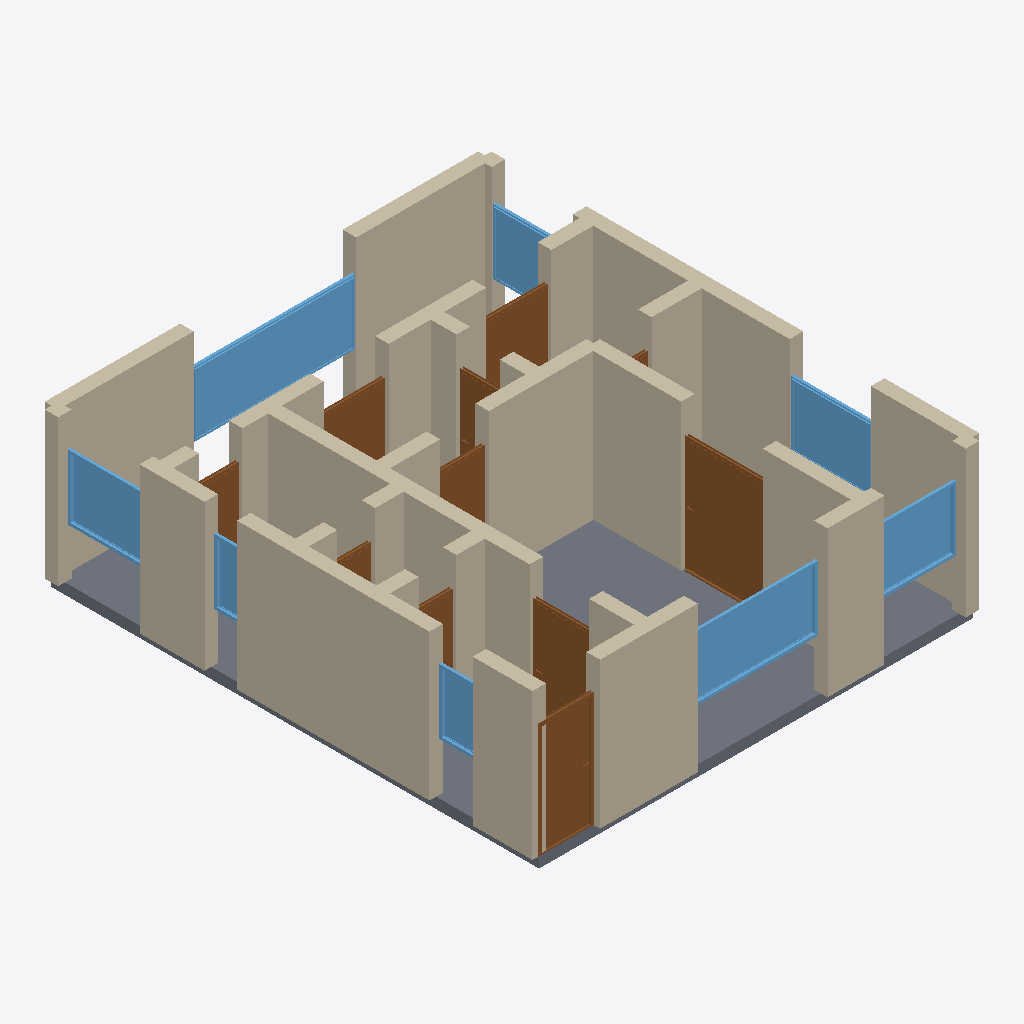
Isometric view of an IFC building model (IFC-SPF (STEP), schema IFC4, length unit metre), seen from the south-west, elements coloured by IFC class: 35 walls (beige), 11 doors (brown), 8 windows (light blue), 1 slab (grey).
Extent 8.2 m × 9.2 m × 2.9 m (x, y, z). Storeys (1): Ground Floor at 0.00 m. Elements (55): 35 IfcWall, 11 IfcDoor, 8 IfcWindow, 1 IfcSlab.

HEADER;
FILE_DESCRIPTION(('ViewDefinition[DesignTransferView]'),'2;1');
FILE_NAME('/dev/null','2026-05-05T20:59:37+05:30',(''),(''),'IfcOpenShell 0.8.5','IfcOpenShell 0.8.5','Nobody');
FILE_SCHEMA(('IFC4'));
ENDSEC;
DATA;
#1=IFCPROJECT('3YwKM6cu5Bq9jXTF$K0pQs',$,'A Brno Královo Pole 3+kk modern — Czech contemporary newbuil',$,$,$,$,(#10),#5);
#12=IFCSITE('1ElTnQV$9DrPIb$s25UL5L',$,'Site',$,$,$,$,$,$,$,$,$,$,$);
#13=IFCBUILDING('3_W_GBSJr1OvziWHA0F38c',$,'Building',$,$,$,$,$,$,$,$,$);
#16=IFCBUILDINGSTOREY('1FK0io4U50qPfRWBpAKNGM',$,'Ground Floor',$,$,#22,$,$,$,$);
#244=IFCWALL('36COmxQwvEJQJ1Sjd7mPR3',$,'Exterior Wall',$,$,#265,#260,$,$);
#2378=IFCSLAB('0dDuZj_DjEtfF8iw9LGpBJ',$,'Floor',$,$,#2395,#2390,$,.FLOOR.);
#112=IFCWALL('2Y8C3l9TD7AxbaXZVcM14z',$,'Exterior Wall',$,$,#133,#128,$,$);
#23=IFCWALL('320Z_lp7T4BvNVcBzpAzDn',$,'Exterior Wall',$,$,#45,#39,$,$);
#156=IFCWALL('2TgwUkTr17UhvMv01yAToL',$,'Exterior Wall',$,$,#177,#172,$,$);
#398=IFCWALL('0DVuogDpDEABgqNLCZB43S',$,'Interior Wall',$,$,#419,#414,$,$);
#178=IFCWALL('2N9qJmdND1_eZvBeTxH6fP',$,'Exterior Wall',$,$,#199,#194,$,$);
#222=IFCWALL('3WdD_dZlL9UPQ9ZKEHQiK7',$,'Exterior Wall',$,$,#243,#238,$,$);
#266=IFCWALL('0gq1aIQN99QfK_oGmUQYSj',$,'Exterior Wall',$,$,#287,#282,$,$);
#1894=IFCWINDOW('1bnVJPB1nFTPF82Hp_8gr3',$,'Window',$,$,#1948,#1943,$,1.2,3.0,$,$,$);
#46=IFCWALL('2NZaXWotf3g8UEoBy5FjKd',$,'Exterior Wall',$,$,#67,#62,$,$);
#596=IFCWALL('148M_FN8z34vjxDsmW2VDw',$,'Interior Wall',$,$,#617,#612,$,$);
#1134=IFCDOOR('3vo0mOXZT0t9Fa4XDKiYOb',$,'Door',$,$,#1218,#1213,$,2.1,1.5,$,$,$);
#420=IFCWALL('1MW0LcnWXCqeuRRAhtRWrV',$,'Interior Wall',$,$,#441,#436,$,$);
#90=IFCWALL('38tXEwUUz4mvvpFNLZ40f2',$,'Exterior Wall',$,$,#111,#106,$,$);
#1729=IFCWINDOW('0IBZRqFi52JRCuKfHAEpJ4',$,'Window',$,$,#1783,#1778,$,1.2,2.4,$,$,$);
#464=IFCWALL('2aluGx4ozAgPMwJGu45$H9',$,'Interior Wall',$,$,#485,#480,$,$);
#376=IFCWALL('0d3XxTrhnFuRkVF9103g6w',$,'Interior Wall',$,$,#397,#392,$,$);
#794=IFCDOOR('3kHZkRhE16_Q4a0LgbGJwW',$,'Door',$,$,#878,#873,$,2.1,1.0,$,$,$);
#310=IFCWALL('1bjNec_Q9BhgdGl8KZc3xv',$,'Interior Wall',$,$,#331,#326,$,$);
#706=IFCWALL('0ciF1P5gz5wxgaZbLOymPp',$,'Interior Wall',$,$,#727,#722,$,$);
#1839=IFCWINDOW('1lZgXHU7H3_eDyK9O8RaI4',$,'Window',$,$,#1893,#1888,$,1.2,1.5,$,$,$);
#750=IFCWALL('1WSp23WwP6kOlqHAX7NhCU',$,'Interior Wall',$,$,#771,#766,$,$);
#530=IFCWALL('1aOkPEgnfDIwcmiarYYRVp',$,'Interior Wall',$,$,#551,#546,$,$);
#1784=IFCWINDOW('0eQ7mV1gX9QhgotmiSzcyQ',$,'Window',$,$,#1838,#1833,$,1.2,1.5,$,$,$);
#1949=IFCWINDOW('3KMKFXFeb7Z8KlC1m1iaXB',$,'Window',$,$,#2003,#1998,$,1.2,1.5,$,$,$);
#486=IFCWALL('0rp02aDDvFiR7iNqDUXpox',$,'Interior Wall',$,$,#507,#502,$,$);
#879=IFCDOOR('3rpkVPMIn3XPIZEPfZyjAc',$,'Door',$,$,#963,#958,$,2.1,1.1,$,$,$);
#332=IFCWALL('1UNd_Cn$H1beYFTRbtddET',$,'Interior Wall',$,$,#353,#348,$,$);
#684=IFCWALL('3NcI3TQ_T2yB6VEGUolPCx',$,'Interior Wall',$,$,#705,#700,$,$);
#68=IFCWALL('3dbf8y$vz0f9XmNvx5eDo_',$,'Exterior Wall',$,$,#89,#84,$,$);
#200=IFCWALL('0K55F3Wjz3I94IWm0Xb43J',$,'Exterior Wall',$,$,#221,#216,$,$);
#1644=IFCDOOR('3qc4tKKzj4xRwH8bo0_SnQ',$,'Door',$,$,#1728,#1723,$,2.1,1.2,$,$,$);
#618=IFCWALL('3oypgzOaX1DQuJ77ZM57Qk',$,'Interior Wall',$,$,#639,#634,$,$);
#2004=IFCWINDOW('01Pdx_oyTETAfjezhbFMEe',$,'Window',$,$,#2058,#2053,$,1.2,1.5,$,$,$);
#552=IFCWALL('3D7duPPDT7q8Lh9M$_9L0f',$,'Interior Wall',$,$,#573,#568,$,$);
#1559=IFCDOOR('0aQ2pAa6b7febZbMH5KhVY',$,'Door',$,$,#1643,#1638,$,2.1,1.2,$,$,$);
#2114=IFCWINDOW('2ZZl8H0QDDwxeaXRxrIUAv',$,'Window',$,$,#2168,#2163,$,1.2,0.8,$,$,$);
#1219=IFCDOOR('3xqIwKdqTBBAmr2UF4H0cR',$,'Door',$,$,#1303,#1298,$,2.1,0.9,$,$,$);
#772=IFCWALL('300aJgQWjEVQBROw$J0Dwa',$,'Interior Wall',$,$,#793,#788,$,$);
#442=IFCWALL('2DPt9s0xL049NsrRKeLBhA',$,'Interior Wall',$,$,#463,#458,$,$);
#134=IFCWALL('2ekGdl8Qb18huJMMFkra2C',$,'Exterior Wall',$,$,#155,#150,$,$);
#288=IFCWALL('1pb2OhV2TDEufq1JTET8$Z',$,'Interior Wall',$,$,#309,#304,$,$);
#2059=IFCWINDOW('1RtLOC$PP5mxdOM61w4Et4',$,'Window',$,$,#2113,#2108,$,1.2,0.6,$,$,$);
#1474=IFCDOOR('3$58uwXT15t8nibr2xjvNk',$,'Door',$,$,#1558,#1553,$,2.1,0.8,$,$,$);
#728=IFCWALL('177oHx25LCmxQ9eiPsX8$x',$,'Interior Wall',$,$,#749,#744,$,$);
#1389=IFCDOOR('3XAVquJY95gQ7l1es93gfl',$,'Door',$,$,#1473,#1468,$,2.1,0.8,$,$,$);
#964=IFCDOOR('0tDqywl_P9JRUjsxmU$BYW',$,'Door',$,$,#1048,#1043,$,2.1,0.7,$,$,$);
#354=IFCWALL('3$ngTRYyTDC8Z90iTiyfBX',$,'Interior Wall',$,$,#375,#370,$,$);
#574=IFCWALL('0Eif7fc9zFoe0iFdVH2zzV',$,'Interior Wall',$,$,#595,#590,$,$);
#662=IFCWALL('2I5Qj_yHPDk9EYaFCqFrT9',$,'Interior Wall',$,$,#683,#678,$,$);
#640=IFCWALL('0TU3NpIpfDLgNIHZA4g_vd',$,'Interior Wall',$,$,#661,#656,$,$);
#1049=IFCDOOR('1YazKIt794xhYZRS5FtoCy',$,'Door',$,$,#1133,#1128,$,2.1,0.7,$,$,$);
#508=IFCWALL('0791_RP6H6EuPyRNqq3h09',$,'Interior Wall',$,$,#529,#524,$,$);
#1304=IFCDOOR('3KUtADgYHAXuHBedTtzSBb',$,'Door',$,$,#1388,#1383,$,2.1,0.9,$,$,$);
ENDSEC;
